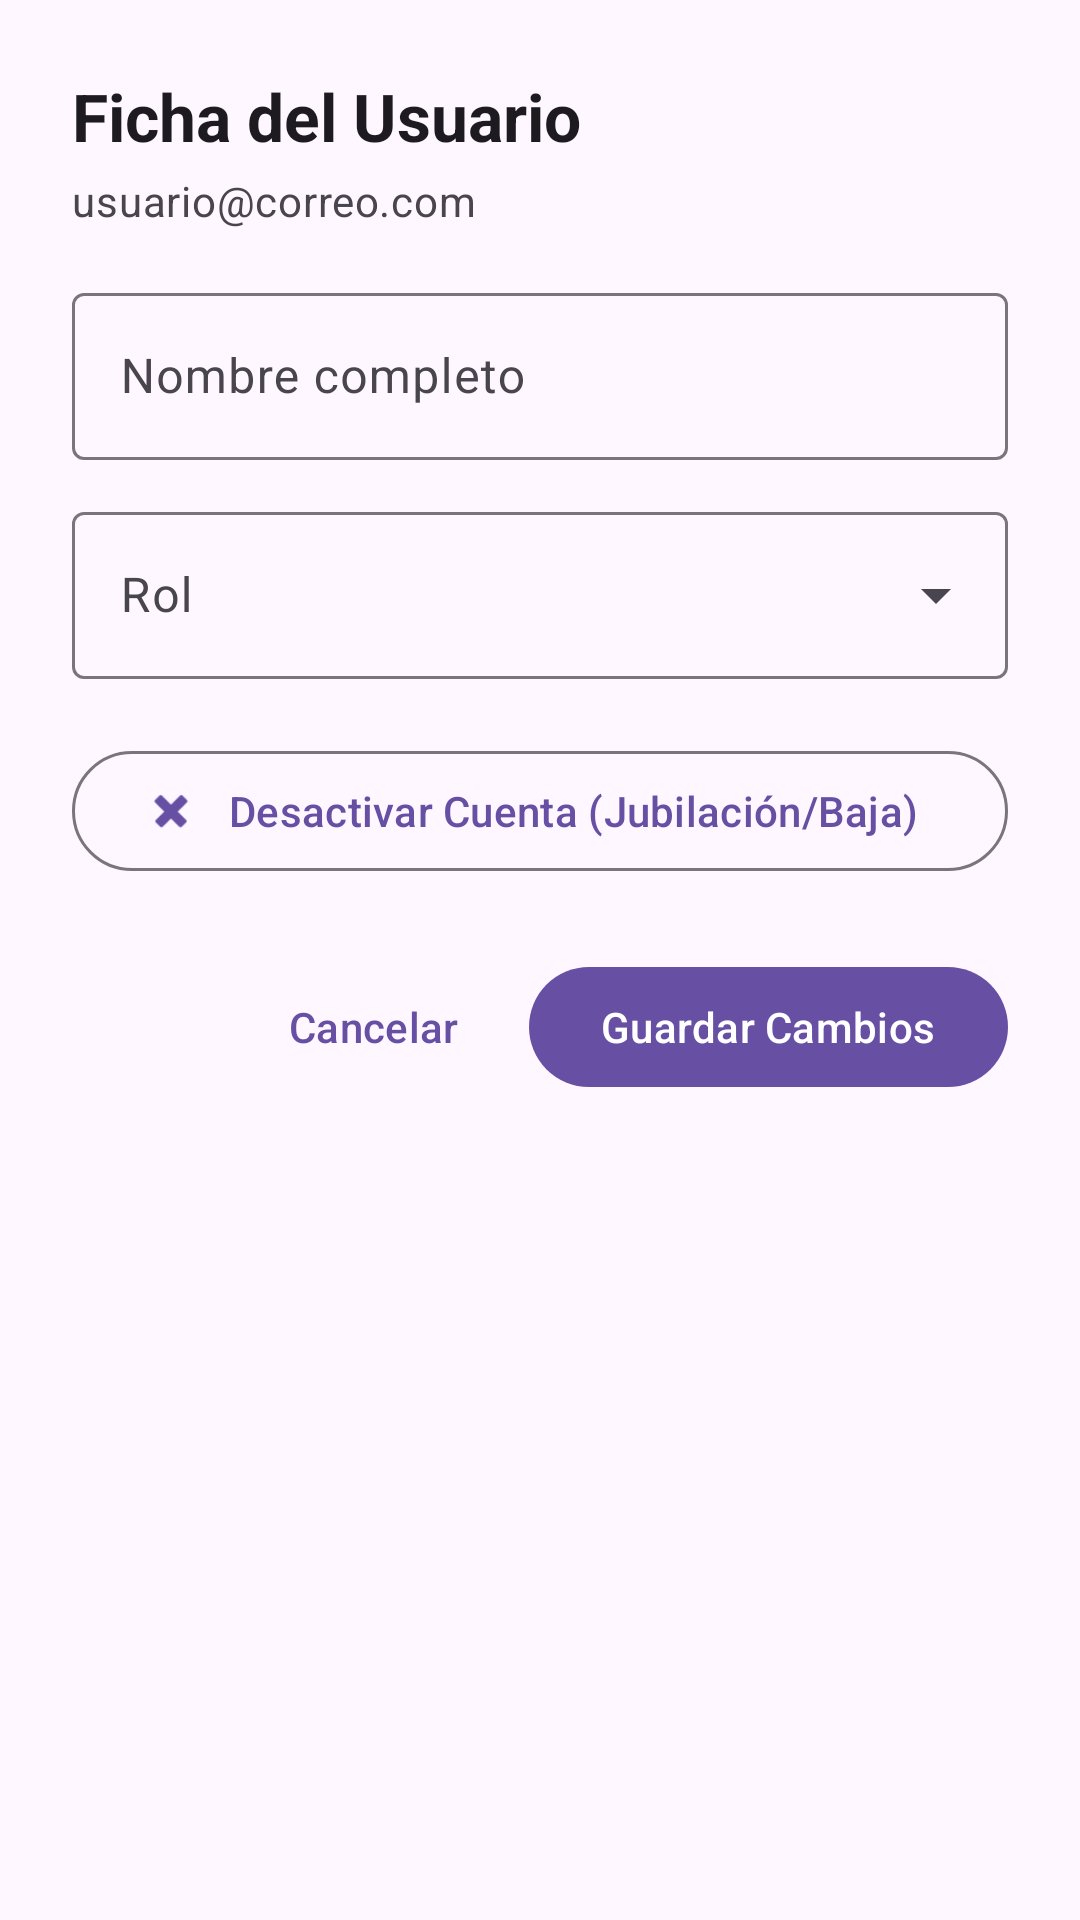

The Android layout XML behind this screen, and the referenced resources:
<!-- AndroidManifest.xml: application theme Theme.ControlStockTextil -->
<!-- res/layout/dialog_editar_usuario.xml -->
<?xml version="1.0" encoding="utf-8"?>
<LinearLayout xmlns:android="http://schemas.android.com/apk/res/android"
    xmlns:app="http://schemas.android.com/apk/res-auto"
    android:layout_width="match_parent"
    android:layout_height="wrap_content"
    android:orientation="vertical"
    android:padding="24dp">

    <TextView
        android:layout_width="match_parent"
        android:layout_height="wrap_content"
        android:text="Ficha del Usuario"
        android:textAppearance="?attr/textAppearanceTitleLarge"
        android:textStyle="bold" />

    <TextView
        android:id="@+id/tvEditarEmailFijo"
        android:layout_width="match_parent"
        android:layout_height="wrap_content"
        android:layout_marginTop="4dp"
        android:layout_marginBottom="16dp"
        android:text="usuario@correo.com"
        android:textAppearance="?attr/textAppearanceBodyMedium"
        android:textColor="?android:attr/textColorSecondary" />

    
    <com.google.android.material.textfield.TextInputLayout
        android:id="@+id/tilEditarNombre"
        style="@style/Widget.Material3.TextInputLayout.OutlinedBox"
        android:layout_width="match_parent"
        android:layout_height="wrap_content"
        android:layout_marginBottom="12dp"
        android:hint="Nombre completo">

        <com.google.android.material.textfield.TextInputEditText
            android:id="@+id/etEditarNombre"
            android:layout_width="match_parent"
            android:layout_height="wrap_content"
            android:inputType="textPersonName|textCapWords" />
    </com.google.android.material.textfield.TextInputLayout>

    
    <com.google.android.material.textfield.TextInputLayout
        android:id="@+id/tilEditarRol"
        style="@style/Widget.Material3.TextInputLayout.OutlinedBox.ExposedDropdownMenu"
        android:layout_width="match_parent"
        android:layout_height="wrap_content"
        android:layout_marginBottom="20dp"
        android:hint="Rol">

        <AutoCompleteTextView
            android:id="@+id/actvEditarRol"
            android:layout_width="match_parent"
            android:layout_height="wrap_content"
            android:inputType="none" />
    </com.google.android.material.textfield.TextInputLayout>

    
    <com.google.android.material.button.MaterialButton
        android:id="@+id/btnCambiarEstadoCuenta"
        style="@style/Widget.Material3.Button.OutlinedButton"
        android:layout_width="match_parent"
        android:layout_height="wrap_content"
        android:layout_marginBottom="24dp"
        android:text="Desactivar Cuenta (Jubilación/Baja)"
        app:icon="@android:drawable/ic_delete" />

    <ProgressBar
        android:id="@+id/progressEditarUsuario"
        android:layout_width="wrap_content"
        android:layout_height="wrap_content"
        android:layout_gravity="center"
        android:layout_marginBottom="12dp"
        android:visibility="gone" />

    
    <LinearLayout
        android:layout_width="match_parent"
        android:layout_height="wrap_content"
        android:gravity="end"
        android:orientation="horizontal">

        <com.google.android.material.button.MaterialButton
            android:id="@+id/btnCancelarEditar"
            style="@style/Widget.Material3.Button.TextButton"
            android:layout_width="wrap_content"
            android:layout_height="wrap_content"
            android:text="Cancelar" />

        <com.google.android.material.button.MaterialButton
            android:id="@+id/btnGuardarEditarUsuario"
            android:layout_width="wrap_content"
            android:layout_height="wrap_content"
            android:layout_marginStart="8dp"
            android:text="Guardar Cambios" />

    </LinearLayout>

</LinearLayout>
<!-- resources referenced by this layout -->
<resources>
  <style name="Theme.ControlStockTextil" parent="Base.Theme.ControlStockTextil" />
  <style name="Base.Theme.ControlStockTextil" parent="Theme.Material3.DayNight.NoActionBar">
          
          
      </style>
</resources>
